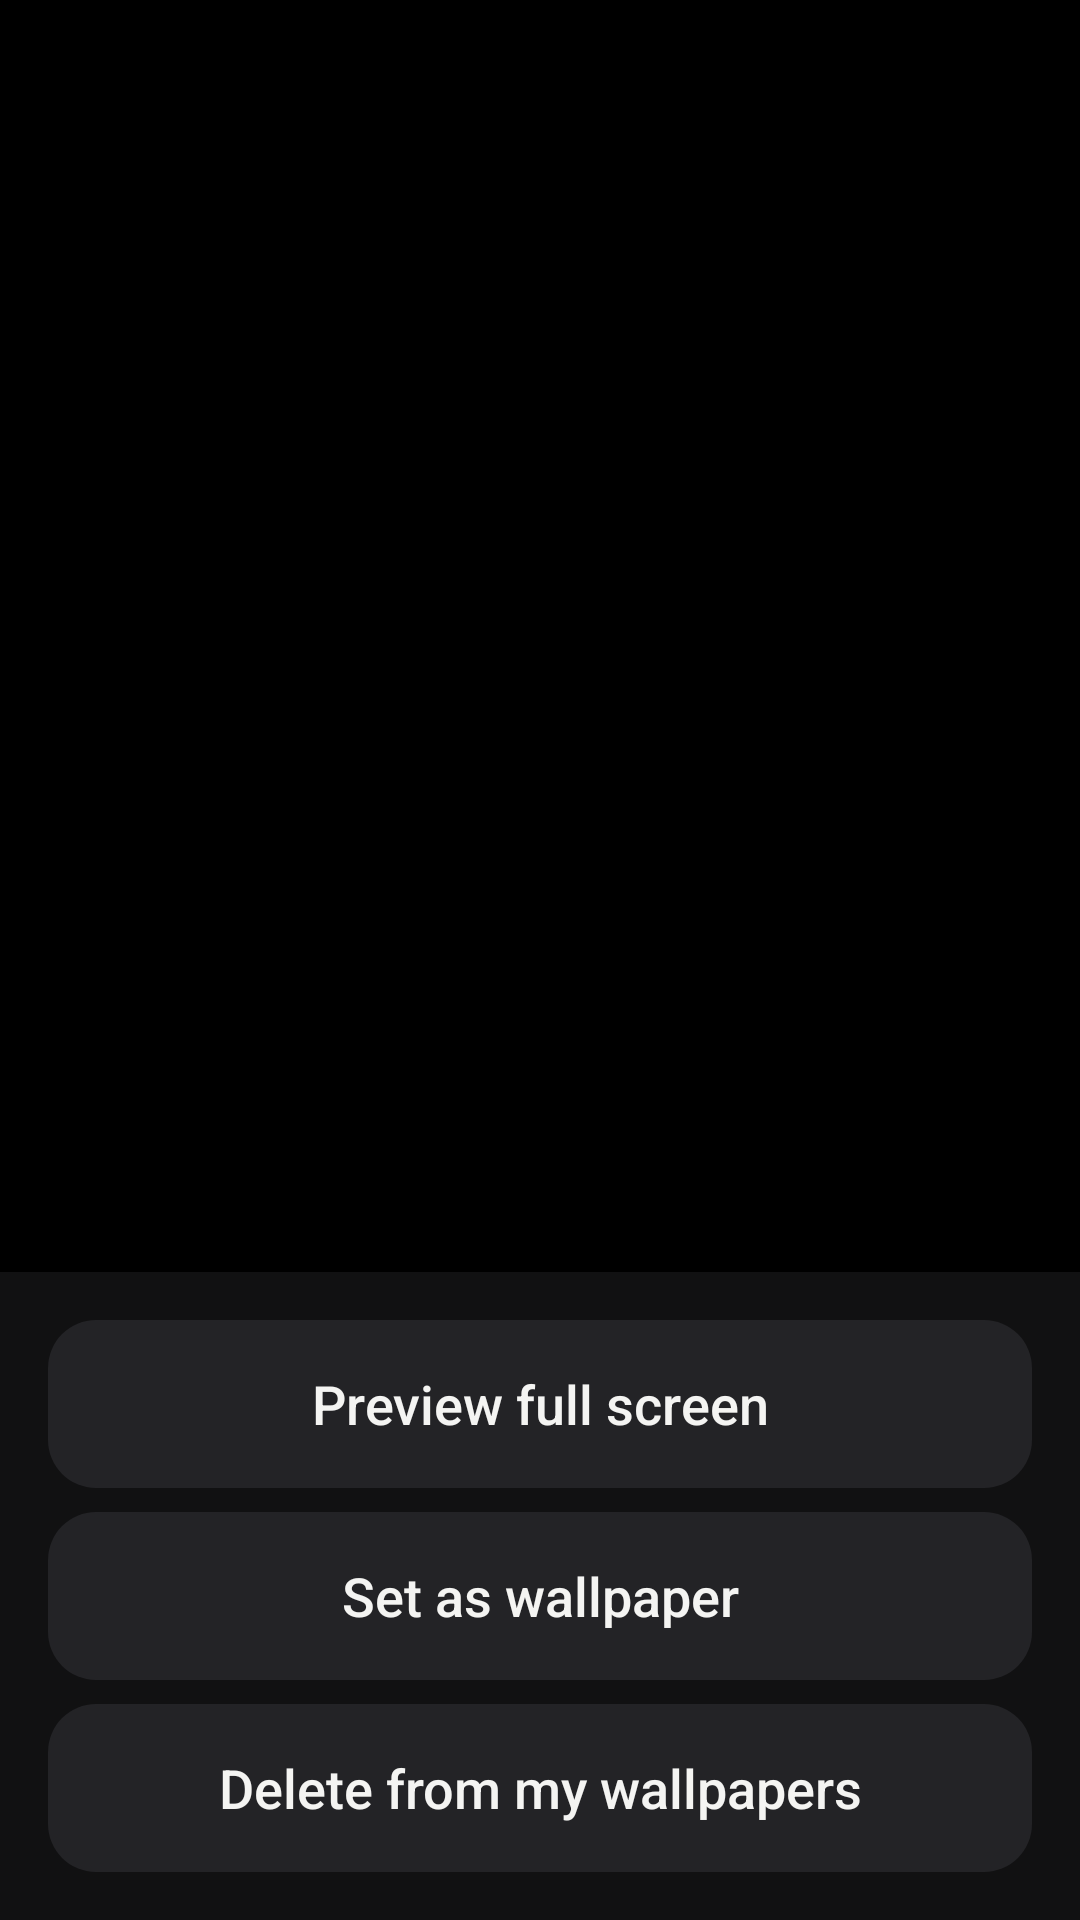

Android layout source for this screen:
<!-- AndroidManifest.xml: application theme Theme.BigClock -->
<!-- res/layout/activity_wallpaper_preview.xml -->
<?xml version="1.0" encoding="utf-8"?>
<FrameLayout xmlns:android="http://schemas.android.com/apk/res/android"
    android:id="@+id/root"
    android:layout_width="match_parent"
    android:layout_height="match_parent"
    android:contentDescription="@string/show_settings">

    <SurfaceView
        android:id="@+id/video"
        android:layout_width="match_parent"
        android:layout_height="match_parent"
        android:importantForAccessibility="no"
        android:visibility="gone" />

    <ImageView
        android:id="@+id/image"
        android:layout_width="match_parent"
        android:layout_height="match_parent"
        android:importantForAccessibility="no"
        android:scaleType="centerCrop" />

    <LinearLayout
        android:id="@+id/controls"
        android:layout_width="match_parent"
        android:layout_height="wrap_content"
        android:layout_gravity="bottom"
        android:background="@color/controls_bg"
        android:clickable="true"
        android:focusable="false"
        android:orientation="vertical"
        android:padding="16dp">

        <TextView
            android:id="@+id/video_info"
            android:layout_width="match_parent"
            android:layout_height="wrap_content"
            android:layout_marginBottom="8dp"
            android:gravity="center"
            android:textColor="@color/controls_text"
            android:textSize="16sp"
            android:visibility="gone" />

        <TextView
            android:id="@+id/preview_full"
            android:layout_width="match_parent"
            android:layout_height="56dp"
            android:background="@drawable/btn_control"
            android:fontFamily="sans-serif-medium"
            android:gravity="center"
            android:text="@string/preview_full"
            android:textColor="@color/controls_text"
            android:textSize="18sp" />

        <TextView
            android:id="@+id/set_static"
            android:layout_width="match_parent"
            android:layout_height="56dp"
            android:layout_marginTop="8dp"
            android:background="@drawable/btn_control"
            android:fontFamily="sans-serif-medium"
            android:gravity="center"
            android:text="@string/set_static"
            android:textColor="@color/controls_text"
            android:textSize="18sp" />

        <TextView
            android:id="@+id/remove_static"
            android:layout_width="match_parent"
            android:layout_height="56dp"
            android:layout_marginTop="8dp"
            android:background="@drawable/btn_control"
            android:fontFamily="sans-serif-medium"
            android:gravity="center"
            android:text="@string/remove_wallpaper"
            android:textColor="@color/controls_text"
            android:textSize="18sp"
            android:visibility="gone" />

        <TextView
            android:id="@+id/delete_item"
            android:layout_width="match_parent"
            android:layout_height="56dp"
            android:layout_marginTop="8dp"
            android:background="@drawable/btn_control"
            android:fontFamily="sans-serif-medium"
            android:gravity="center"
            android:text="@string/delete_from_library"
            android:textColor="@color/controls_text"
            android:textSize="18sp" />
    </LinearLayout>
</FrameLayout>
<!-- resources referenced by this layout -->
<resources>
  <color name="controls_bg">#F2121214</color>
  <color name="controls_text">#FFF4F4F2</color>
  <!-- drawable btn_control (drawable) -->
  <?xml version="1.0" encoding="utf-8"?>
  <ripple xmlns:android="http://schemas.android.com/apk/res/android"
      android:color="@color/controls_ripple">
      <item>
          <shape android:shape="rectangle">
              <solid android:color="@color/controls_surface" />
              <corners android:radius="16dp" />
          </shape>
      </item>
  </ripple>
  <string name="delete_from_library">Delete from my wallpapers</string>
  <string name="preview_full">Preview full screen</string>
  <string name="remove_wallpaper">Remove wallpaper</string>
  <string name="set_static">Set as wallpaper</string>
  <string name="show_settings">Show clock settings</string>
  <style name="Theme.BigClock" parent="android:Theme.Material.NoActionBar">
          <item name="android:windowBackground">@android:color/black</item>
      </style>
  <color name="controls_ripple">#33FFFFFF</color>
  <color name="controls_surface">#FF232326</color>
</resources>
